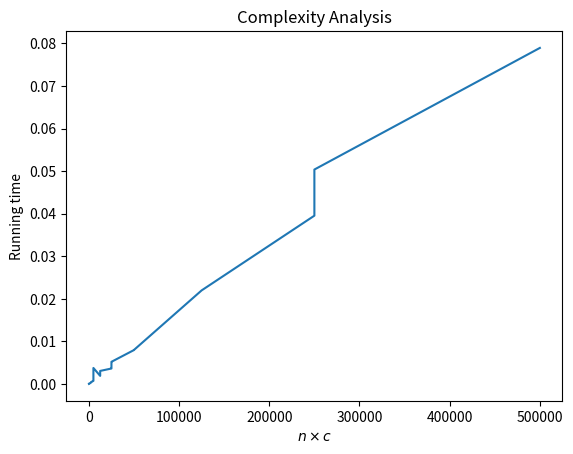

Here is the Python script that generated this plot:
import random
import time
import matplotlib.pyplot as plt




# 动态规划法求解0-1背包问题

def knapsack(n, c, w, v):
    # 确定状态转移方程
    # 初始化二维状态数组
    m = [[0 for j in range(c + 1)] for i in range(n + 1)]
    for i in range(1, n+1):
        for j in range(1, c + 1):
            # 第i个物品放不下
            if w[i]<=j:
                m[i][j] = max(m[i-1][j], m[i-1][j-w[i]]+v[i])
            else:
                m[i][j] = m[i-1][j]
    j=c
    x=[False for i in range(n+1)]
    for i in range(n, 0, -1):
        if m[i][j]==m[i-1][j]:
            x[i]=0
        else:
            x[i]=1
            j-=w[i]
    return m,x

#随机生成物品重量和价值
def random_items(n):
    w = [random.randint(1, 15) for i in range(n)]
    w.insert(0, 0)
    v = [random.randint(1, 15) for i in range(n)]
    v.insert(0, 0)
    return w, v

#改进的动态规划法求解0-1背包问题
def knapsack2(n, c, w, v):
    p=[[0,0] for i in range(n*c)]
    head=[0 for i in range(n+2)]
    left=0
    right=0
    Next=1
    head[1]=1
    for i in range(1,n+1):
        k=left
        for j in range(left,right+1):
            if p[j][0]+w[i]>c:
                break
            y=p[j][0]+w[i]
            m=p[j][1]+v[i]
            while k<=right and p[k][0]<y:
                p[Next][0]=p[k][0]
                p[Next][1]=p[k][1]
                Next+=1
                k+=1
            if k<=right and p[k][0]==y:
                if m<p[k][1]:
                    m=p[k][1]
                    k+=1
            if m>p[Next-1][1]:
                p[Next][0]=y
                p[Next][1]=m
                Next+=1
            while k<=right and p[k][1]>=p[Next-1][1]:
                k+=1
        while k<=right:
            p[Next][0]=p[k][0]
            p[Next][1]=p[k][1]
            Next+=1
            k+=1
        left=right+1;   right=Next-1;   head[i+1]=Next
    return p,head

def Traceback(n, w, v,p, head):
    x=[0 for i in range(n+1)]
    j=p[head[n+1]-1][0]
    m=p[head[n+1]-1][1]
    for i in range(n,0,-1):
        for k in range(head[i-1],head[i]):
            if p[k][0]+w[i]==j and p[k][1]+v[i]==m:
                x[i]=1
                j=p[k][0]
                m=p[k][1]
                break
    return x


def normal_dp_for01():
    w = [0, 2, 3, 4, 2]
    v = [0, 3, 6, 9, 7]
    c = 5
    n = len(w)-1
    m,x=knapsack(n, c, w, v)
    print('背包容量：', c)
    print('物品重量：', w)
    print('物品价值：', v)
    print('最大价值为：', m[n][c])
    print('装入背包的物品编号为：')
    for i in range(len(x)):
        if x[i]:
            print(i, '  ', end='')

def normal_dp_complex_anlysis():
    time_list = []
    for n in [10, 50, 100, 500, 1000]:
        for c in [5, 25, 50, 250, 500]:
            w, v = random_items(n)
            start = time.time()
            m,x = knapsack(n, c, w, v)
            end = time.time()
            print('物品重量：', w)
            print('物品价值：', v)
            print('最大价值为：', m[n][c])
            print('装入背包的物品编号为：')
            for i in range(n):
                if x[i]:
                    print(i+1, ',', end='')
            print()
            print('Running time: %s Seconds'%(end-start))
            time_list.append(end-start)
    # x=n*c
    x = [ n * c for n in [10, 50, 100, 500, 1000] for c in [5, 25, 50, 250, 500]]
    #将x从小到大排序 且time_list也按照x的顺序排列
    x, time_list = zip(*sorted(zip(x, time_list))) #zip()将x和time_list打包成元组，sorted() 按照x的大小排序，zip(*)解压
    x = list(x)
    time_list = list(time_list)
    plt.plot(x, time_list)
    plt.xlabel(r'$n\times c$')
    plt.ylabel('Running time')
    plt.title('Complexity Analysis')
    plt.show()

def improved_dp_for01():
    w=[0,2,3,4,2]
    v=[0,3,6,9,7]
    c=5
    n=len(w)-1
    p,head=knapsack2(n,c,w,v)
    x=Traceback(n,w,v,p,head)
    print('物品重量：', w[1:])
    print('物品价值：', v[1:])
    print('最大价值为：', p[head[n+1]-1][1])
    print('装入背包的物品编号为：')
    for i in range(1,len(x)):
        if x[i]:
            print(i, ' ', end='')



def main():
    normal_dp_for01()
    normal_dp_complex_anlysis()
    improved_dp_for01()


if  __name__ == '__main__':
    main()

